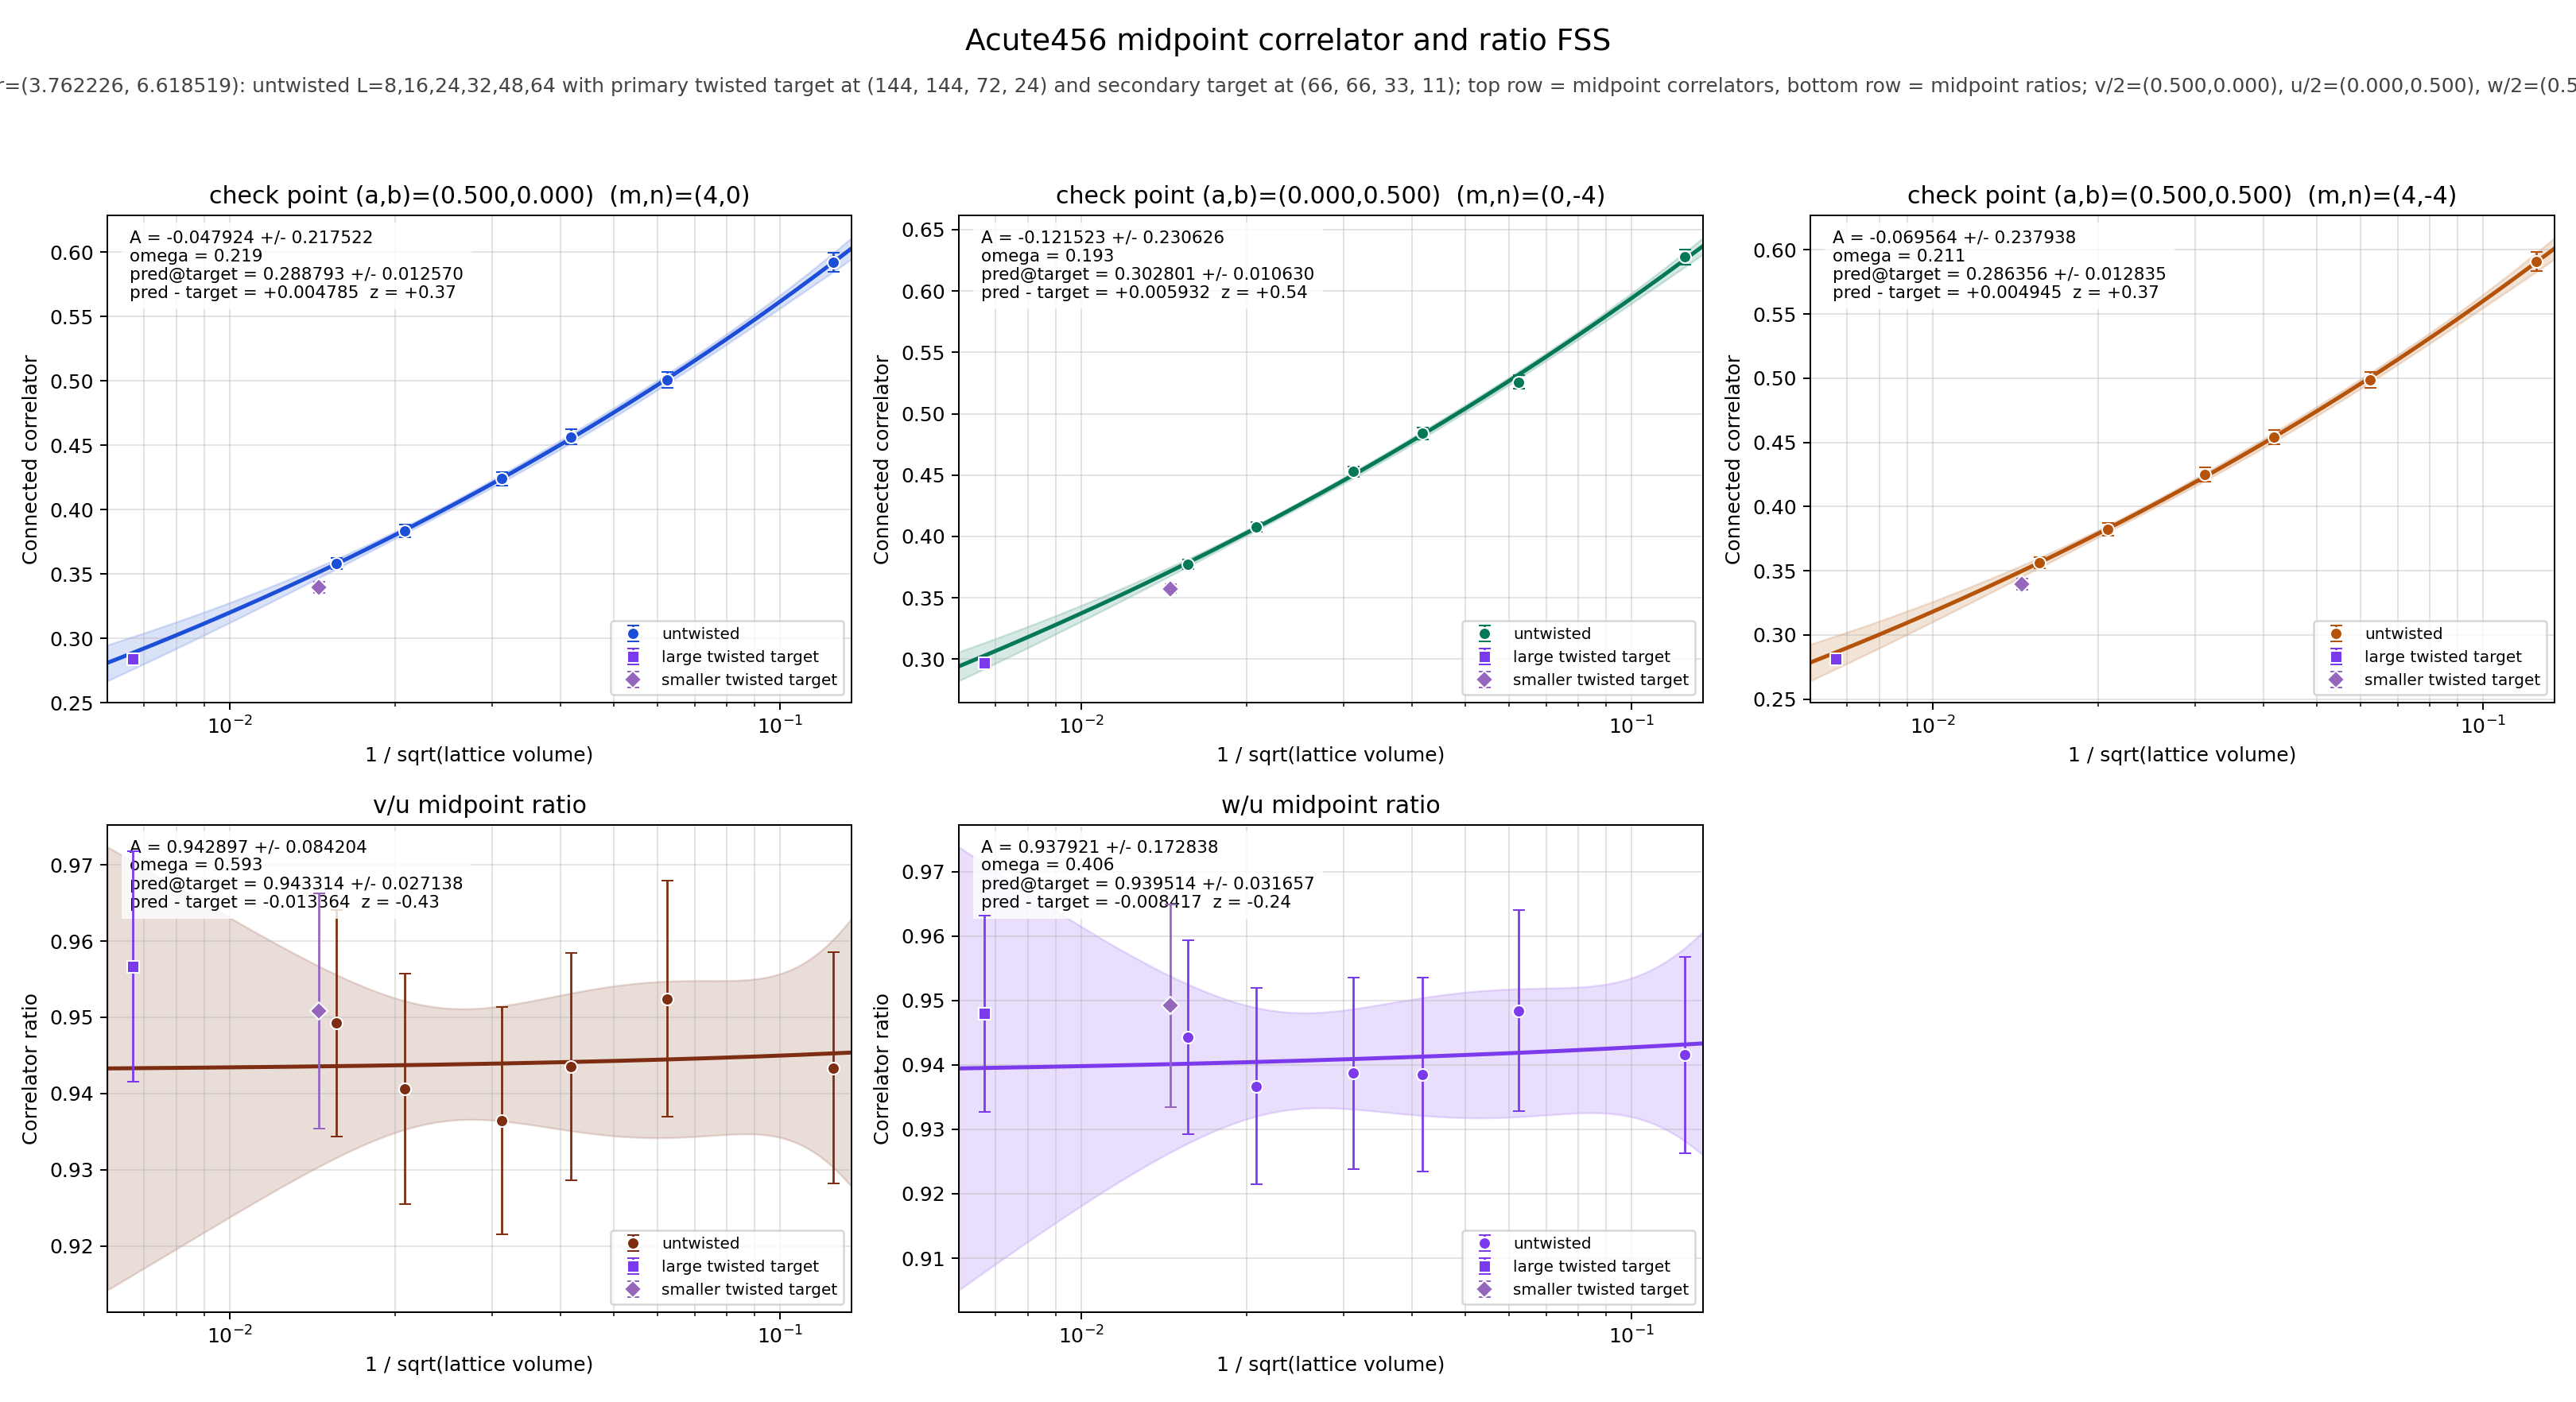

Source data for this figure (header and first rows):
panel	series	x	y	sigma	fit_A	fit_sigma_A	fit_omega	pred_target	pred_target_sigma	delta_target	z_target	twisted_x	twisted_y	twisted_sigma
v/2	untwisted	0.125	0.5922	0.007538	-0.04792	0.2175	0.2192	0.2888	0.01257	0.004785	0.3668	0.006672	0.284	0.00348
v/2	untwisted	0.0625	0.5009	0.006361	-0.04792	0.2175	0.2192	0.2888	0.01257	0.004785	0.3668	0.006672	0.284	0.00348
v/2	untwisted	0.04167	0.4566	0.005672	-0.04792	0.2175	0.2192	0.2888	0.01257	0.004785	0.3668	0.006672	0.284	0.00348
v/2	untwisted	0.03125	0.424	0.005421	-0.04792	0.2175	0.2192	0.2888	0.01257	0.004785	0.3668	0.006672	0.284	0.00348
v/2	untwisted	0.02083	0.3836	0.004905	-0.04792	0.2175	0.2192	0.2888	0.01257	0.004785	0.3668	0.006672	0.284	0.00348
v/2	untwisted	0.01562	0.3581	0.004419	-0.04792	0.2175	0.2192	0.2888	0.01257	0.004785	0.3668	0.006672	0.284	0.00348
v/2	twisted	0.006672	0.284	0.00348	-0.04792	0.2175	0.2192	0.2888	0.01257	0.004785	0.3668	0.006672	0.284	0.00348
u/2	untwisted	0.125	0.6278	0.006146	-0.1215	0.2306	0.193	0.3028	0.01063	0.005932	0.5373	0.006672	0.2969	0.002981
u/2	untwisted	0.0625	0.5259	0.005372	-0.1215	0.2306	0.193	0.3028	0.01063	0.005932	0.5373	0.006672	0.2969	0.002981
u/2	untwisted	0.04167	0.4839	0.00473	-0.1215	0.2306	0.193	0.3028	0.01063	0.005932	0.5373	0.006672	0.2969	0.002981
u/2	untwisted	0.03125	0.4528	0.004293	-0.1215	0.2306	0.193	0.3028	0.01063	0.005932	0.5373	0.006672	0.2969	0.002981
u/2	untwisted	0.02083	0.4078	0.003966	-0.1215	0.2306	0.193	0.3028	0.01063	0.005932	0.5373	0.006672	0.2969	0.002981
u/2	untwisted	0.01562	0.3773	0.003656	-0.1215	0.2306	0.193	0.3028	0.01063	0.005932	0.5373	0.006672	0.2969	0.002981
u/2	twisted	0.006672	0.2969	0.002981	-0.1215	0.2306	0.193	0.3028	0.01063	0.005932	0.5373	0.006672	0.2969	0.002981
w/2	untwisted	0.125	0.5911	0.00761	-0.06956	0.2379	0.2107	0.2864	0.01283	0.004945	0.3714	0.006672	0.2814	0.003539
w/2	untwisted	0.0625	0.4988	0.006424	-0.06956	0.2379	0.2107	0.2864	0.01283	0.004945	0.3714	0.006672	0.2814	0.003539
w/2	untwisted	0.04167	0.4542	0.005768	-0.06956	0.2379	0.2107	0.2864	0.01283	0.004945	0.3714	0.006672	0.2814	0.003539
w/2	untwisted	0.03125	0.425	0.005388	-0.06956	0.2379	0.2107	0.2864	0.01283	0.004945	0.3714	0.006672	0.2814	0.003539
w/2	untwisted	0.02083	0.382	0.00497	-0.06956	0.2379	0.2107	0.2864	0.01283	0.004945	0.3714	0.006672	0.2814	0.003539
w/2	untwisted	0.01562	0.3563	0.004489	-0.06956	0.2379	0.2107	0.2864	0.01283	0.004945	0.3714	0.006672	0.2814	0.003539
w/2	twisted	0.006672	0.2814	0.003539	-0.06956	0.2379	0.2107	0.2864	0.01283	0.004945	0.3714	0.006672	0.2814	0.003539
(v/2)/(u/2)	untwisted	0.125	0.9434	0.01515	0.9429	0.0842	0.5925	0.9433	0.02714	-0.01336	-0.4299	0.006672	0.9567	0.01516
(v/2)/(u/2)	untwisted	0.0625	0.9524	0.01552	0.9429	0.0842	0.5925	0.9433	0.02714	-0.01336	-0.4299	0.006672	0.9567	0.01516
(v/2)/(u/2)	untwisted	0.04167	0.9435	0.01491	0.9429	0.0842	0.5925	0.9433	0.02714	-0.01336	-0.4299	0.006672	0.9567	0.01516
(v/2)/(u/2)	untwisted	0.03125	0.9364	0.01491	0.9429	0.0842	0.5925	0.9433	0.02714	-0.01336	-0.4299	0.006672	0.9567	0.01516
(v/2)/(u/2)	untwisted	0.02083	0.9406	0.01511	0.9429	0.0842	0.5925	0.9433	0.02714	-0.01336	-0.4299	0.006672	0.9567	0.01516
(v/2)/(u/2)	untwisted	0.01562	0.9492	0.01489	0.9429	0.0842	0.5925	0.9433	0.02714	-0.01336	-0.4299	0.006672	0.9567	0.01516
(v/2)/(u/2)	twisted	0.006672	0.9567	0.01516	0.9429	0.0842	0.5925	0.9433	0.02714	-0.01336	-0.4299	0.006672	0.9567	0.01516
(w/2)/(u/2)	untwisted	0.125	0.9416	0.01523	0.9379	0.1728	0.4065	0.9395	0.03166	-0.008417	-0.2395	0.006672	0.9479	0.01526
(w/2)/(u/2)	untwisted	0.0625	0.9484	0.01559	0.9379	0.1728	0.4065	0.9395	0.03166	-0.008417	-0.2395	0.006672	0.9479	0.01526
(w/2)/(u/2)	untwisted	0.04167	0.9385	0.01504	0.9379	0.1728	0.4065	0.9395	0.03166	-0.008417	-0.2395	0.006672	0.9479	0.01526
(w/2)/(u/2)	untwisted	0.03125	0.9387	0.01486	0.9379	0.1728	0.4065	0.9395	0.03166	-0.008417	-0.2395	0.006672	0.9479	0.01526
(w/2)/(u/2)	untwisted	0.02083	0.9367	0.01521	0.9379	0.1728	0.4065	0.9395	0.03166	-0.008417	-0.2395	0.006672	0.9479	0.01526
(w/2)/(u/2)	untwisted	0.01562	0.9443	0.01501	0.9379	0.1728	0.4065	0.9395	0.03166	-0.008417	-0.2395	0.006672	0.9479	0.01526
(w/2)/(u/2)	twisted	0.006672	0.9479	0.01526	0.9379	0.1728	0.4065	0.9395	0.03166	-0.008417	-0.2395	0.006672	0.9479	0.01526
